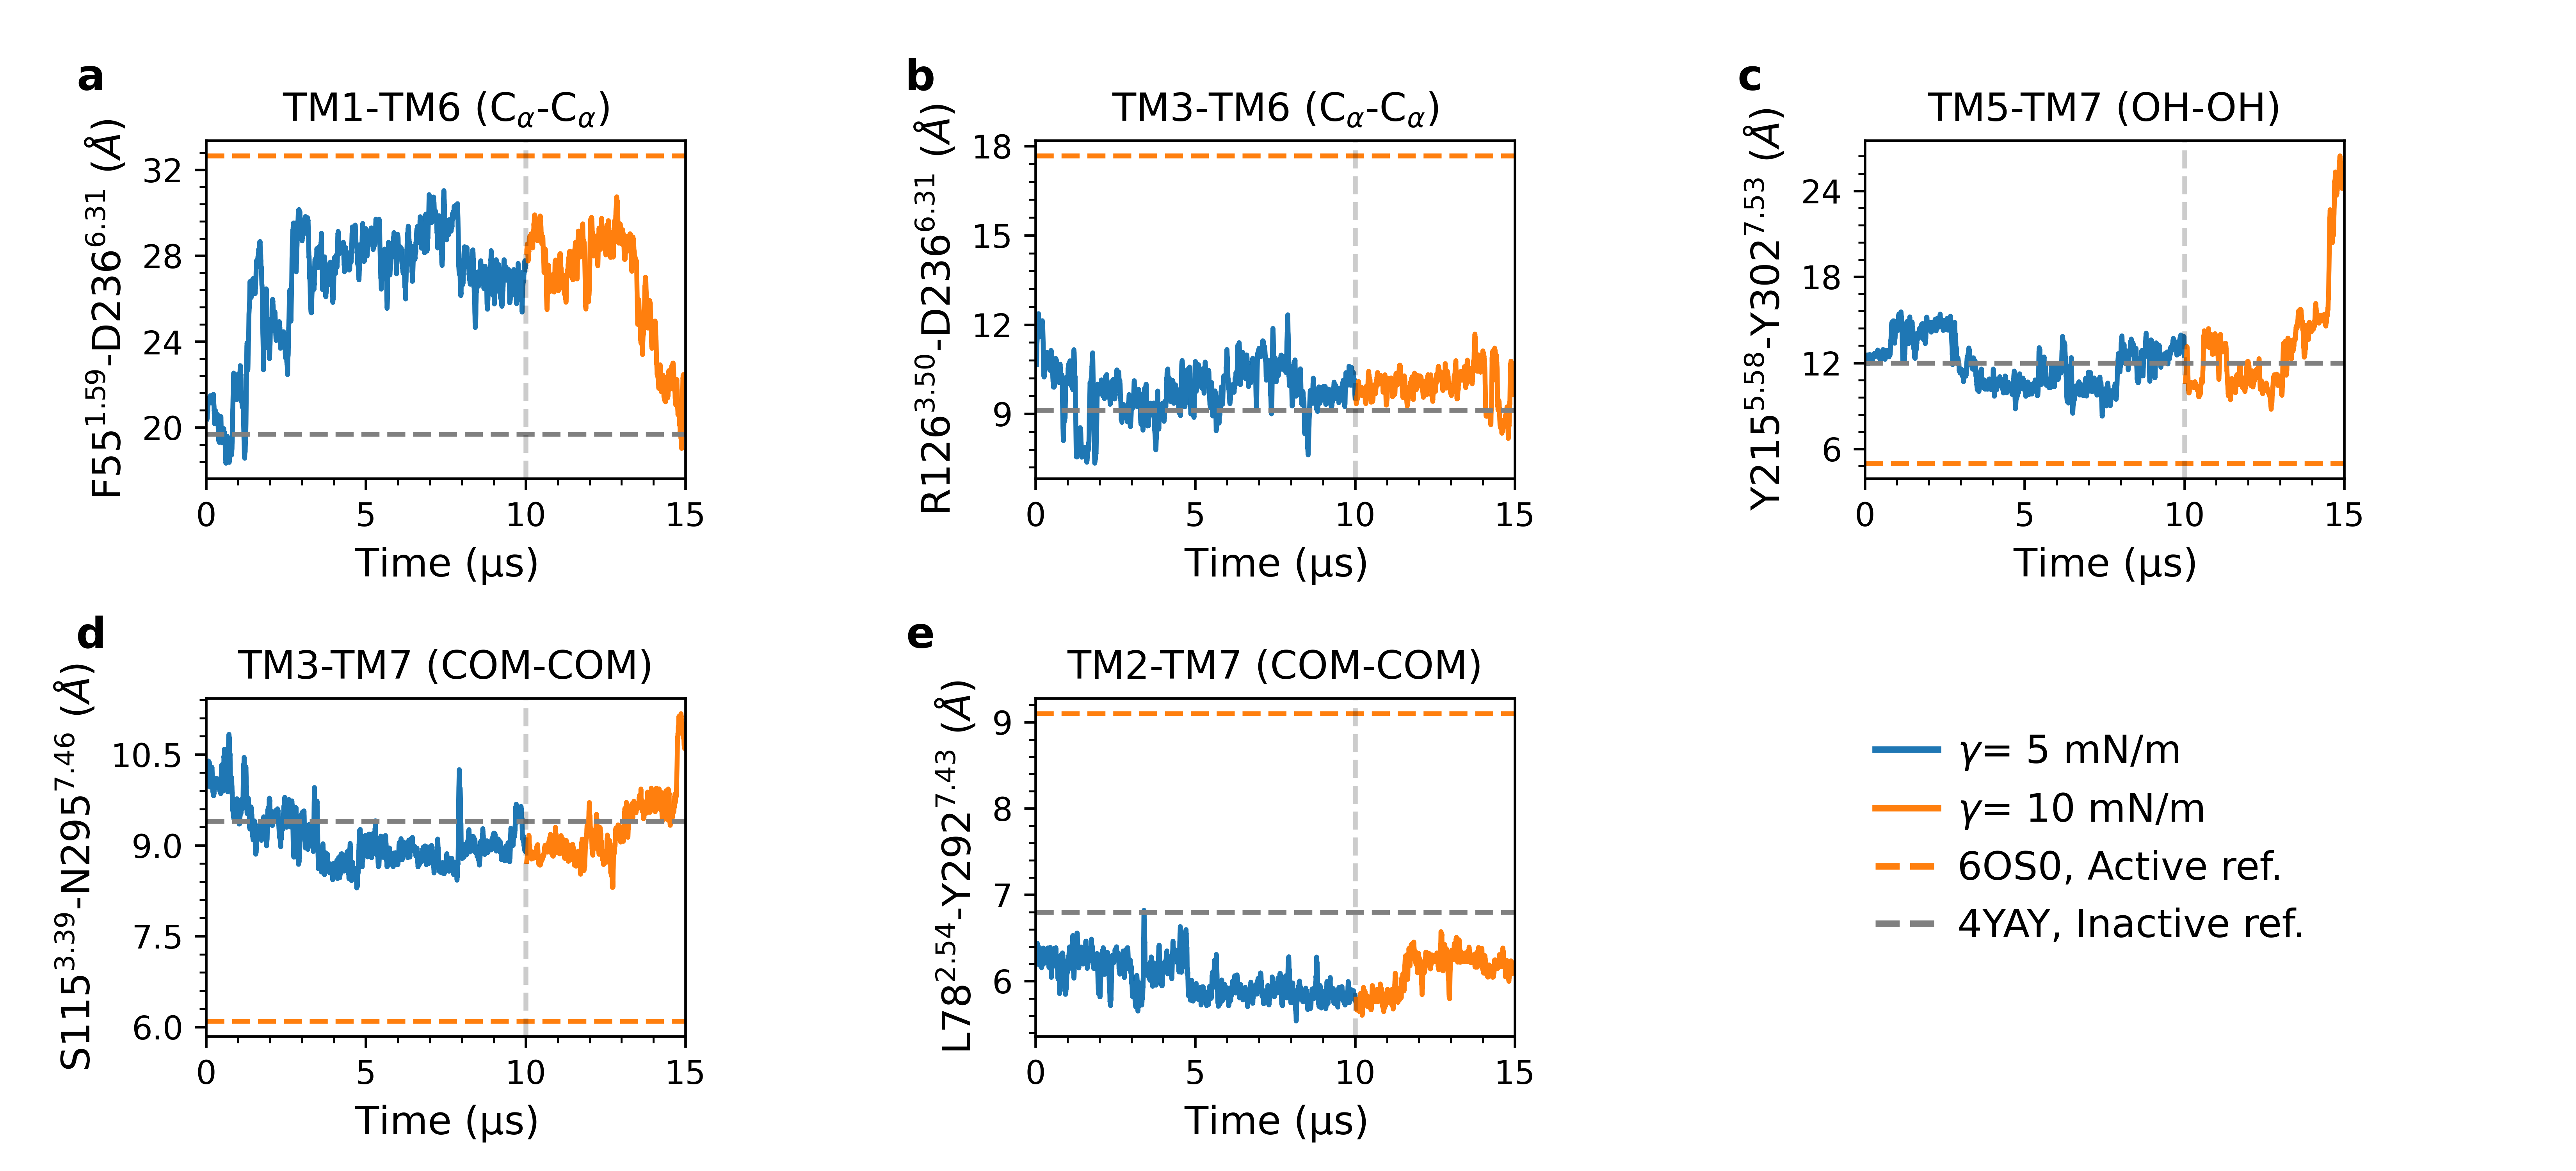

This figure's Python source:
from numpy import *
from matplotlib import *
import matplotlib.pyplot as plt
from matplotlib.ticker import MaxNLocator,MultipleLocator
from matplotlib.ticker import AutoMinorLocator
from matplotlib.patches import Rectangle
#from pandas import rolling_mean
import pandas as pd
import numpy as np
import matplotlib
#/home/bpoudel/projects/gpcr/6do1-active-state/ANTON2/6DO1/SOPC/FNmut
sopc5=pd.read_csv('ST_5_10us', delim_whitespace=True)
sopc5.columns=['time', 'TM1-TM6','TM1-ICL2','TM5-ICL2','TM6-H8', 'TM3-TM6', 'NpxxY','N300_S115', 'L78_Y297','none', 'none']
time1=np.linspace(0,10, len(sopc5))
sopc10=pd.read_csv('ST_10_after_5', delim_whitespace=True)
sopc10.columns=['time', 'TM1-TM6','TM1-ICL2','TM5-ICL2','TM6-H8', 'TM3-TM6', 'NpxxY','N300_S115', 'L78_Y297','none', 'none']
time2=np.linspace(10,15, len(sopc10))

#plt.figure(figsize=(10,10))
ax=plt.subplot(2,3,1)
window=15
ax.plot(time1, sopc5[['TM1-TM6']].rolling(window).mean()*10, label='Rep1')
ax.plot(time2, sopc10[['TM1-TM6']].rolling(window).mean()*10, label='Rep2')
ax.axhline(y=32.65, linestyle='dashed', color='tab:orange', lw=1.5)
ax.axhline(y=19.70, linestyle='dashed', color='0.5',lw=1.5)
#ax.set_ylabel( 'TM1-TM6 Dist. ($\AA$)', fontsize=11)
ax.set_ylabel('F55$^{1.59}$-D236$^{6.31}$ ($\AA$)', fontsize=12)
ax.set_title('TM1-TM6 (C$_\\alpha$-C$_\\alpha$)', fontsize=12)
ax.set_xlabel('Time ($\mathrm{\mu}$s)', fontsize=12)
ax.axvline(x=10, linestyle='dashed', color='black', alpha=0.2)
ax.yaxis.set_major_locator(MaxNLocator(4))
ax.yaxis.set_minor_locator(AutoMinorLocator(5))
ax.xaxis.set_minor_locator(AutoMinorLocator(5))
#ax.set_title('TM1-TM6 (C$_\\alpha$-C$_\\alpha$)', fontsize=12)
#plt.axvline(x=10, linestyle='dashed', color='black', alpha=0.3)
#plt.text('F77A/N111G',bbox_to_anchor=(2,25), fontsize=12)
ax.set_xlim(0,15)


ax1=plt.subplot(2,3,2)
ax1.plot(time1, sopc5[['TM3-TM6']].rolling(window).mean()*10, label='Rep1')
ax1.plot(time2, sopc10[['TM3-TM6']].rolling(window).mean()*10, label='Rep2')
ax1.axhline(y=17.67, linestyle='dashed', color='tab:orange', lw=1.5)
ax1.axhline(y=9.12, linestyle='dashed', color='0.5',lw=1.5)
ax1.set_ylabel('R126$^{3.50}$-D236$^{6.31}$ ($\AA$)', fontsize=12)
ax1.set_title('TM3-TM6 (C$_\\alpha$-C$_\\alpha$)', fontsize=12)
ax1.set_xlabel('Time ($\mathrm{\mu}$s)', fontsize=12)
#ax1.set_ylabel( 'TM3-TM6 Dist. ($\AA$)', fontsize=11)
#plt.xlabel('Time ($\mu$s)', fontsize=15)
#plt.xticks(fontsize=15)
#plt.yticks(fontsize=15)
ax1.axvline(x=10, linestyle='dashed', color='black', alpha=0.2)
ax1.set_xlim(0,15)
ax1.yaxis.set_major_locator(MaxNLocator(4))
ax1.yaxis.set_minor_locator(AutoMinorLocator(5))
ax1.xaxis.set_minor_locator(AutoMinorLocator(5))
#ax1.set_title('TM3-TM6 (C$_\\alpha$-C$_\\alpha$)', fontsize=12)
#plt.xlabel('Time (u"\u03bcs)', fontsize=12)

ax2=plt.subplot(2,3,3)
ax2.plot(time1, sopc5[['NpxxY']].rolling(window).mean()*10, label='Rep1')
ax2.plot(time2, sopc10[['NpxxY']].rolling(window).mean()*10, label='Rep2')
ax2.axhline(y=5, linestyle='dashed', color='tab:orange', lw=1.5)
ax2.axhline(y=12, linestyle='dashed', color='0.5',lw=1.5)
#ax2.set_ylabel( 'NPxxY Dist. ($\AA$)', fontsize=11)
ax2.set_ylabel('Y215$^{5.58}$-Y302$^{7.53}$ ($\AA$)', fontsize=12)
ax2.set_title('TM5-TM7 (OH-OH)', fontsize=12)
ax2.set_xlabel('Time ($\mathrm{\mu}$s)', fontsize=12)
#plt.xlabel('Time ($\mu$s)', fontsize=15)
#plt.xticks(fontsize=15)
ax2.axvline(x=10, linestyle='dashed', color='black', alpha=0.2)
ax2.yaxis.set_major_locator(MaxNLocator(4))
ax2.yaxis.set_minor_locator(AutoMinorLocator(5))
ax2.xaxis.set_minor_locator(AutoMinorLocator(5))
#plt.yticks([2,4,6,8,10,12], fontsize=15)
ax2.set_xlim(0,15)
ax2.set_title('TM5-TM7 (OH-OH)', fontsize=12)

ax3=plt.subplot(2,3,4)
ax3.plot(time1, sopc5[['N300_S115']].rolling(window).mean()*10, label='Rep1')
ax3.plot(time2, sopc10[['N300_S115']].rolling(window).mean()*10, label='Rep2')
#plt.axhline(y=5, linestyle='dashed', color='tab:orange', lw=1.5)
#plt.axhline(y=12, linestyle='dashed', color='0.5',lw=1.5)
ax3.axhline(y=6.1, linestyle='dashed', color='tab:orange', lw=1.5)
ax3.axhline(y=9.4, linestyle='dashed', color='0.5',lw=1.5)
#ax3.set_ylabel( 'TM3-TM7 Dist. ($\AA$)', fontsize=11)
ax3.set_ylabel('S115$^{3.39}$-N295$^{7.46}$ ($\AA$)', fontsize=12)
ax3.set_title('TM3-TM7 (COM-COM)', fontsize=12)
ax3.set_xlabel('Time ($\mathrm{\mu}$s)', fontsize=12)
#ax3.set_xlabel('Time ($\mu$s)', fontsize=15)
#ax3.xticks(fontsize=15)
#plt.yticks([2,4,6,8,10,12], fontsize=15)
ax3.axvline(x=10, linestyle='dashed', color='black', alpha=0.2)
ax3.yaxis.set_major_locator(MaxNLocator(4))
ax3.yaxis.set_minor_locator(AutoMinorLocator(5))
ax3.xaxis.set_minor_locator(AutoMinorLocator(5))
ax3.set_xlim(0,15)
#ax3.set_title('TM3-TM7 (COM-COM)', fontsize=12)

ax4=plt.subplot(2,3,5)
ax4.plot(time1, sopc5[['L78_Y297']].rolling(window).mean()*10, label='$\gamma$= 5 mN/m')
ax4.plot(time2, sopc10[['L78_Y297']].rolling(window).mean()*10, label='$\gamma$= 10 mN/m')
#plt.axhline(y=5, linestyle='dashed', color='tab:orange', lw=1.5)
#plt.axhline(y=12, linestyle='dashed', color='0.5',lw=1.5)
ax4.axhline(y=9.1, linestyle='dashed', color='tab:orange', lw=1.5, label='6OS0, Active ref.')
ax4.axhline(y=6.8, linestyle='dashed', color='0.5',lw=1.5, label='4YAY, Inactive ref.')
#ax4.set_ylabel( 'TM2-TM7 Dist. ($\AA$)', fontsize=11)
ax4.set_ylabel('L78$^{2.54}$-Y292$^{7.43}$ ($\AA$)', fontsize=12)
ax4.set_title('TM2-TM7 (COM-COM)', fontsize=12)
ax4.set_xlabel('Time ($\mathrm{\mu}$s)', fontsize=12)
#ax4.set_xlabel('Time ($\mu$s)', fontsize=15)
ax4.axvline(x=10, linestyle='dashed', color='black', alpha=0.2)
ax4.yaxis.set_major_locator(MaxNLocator(4))
ax4.yaxis.set_minor_locator(AutoMinorLocator(5))
ax4.xaxis.set_minor_locator(AutoMinorLocator(5))
#plt.legend()
ax4.set_xlim(0,15)
leg=ax4.legend(ncol=1,frameon=False,borderpad=None, loc='upper center', bbox_to_anchor=(2.2,1), markerscale=11 ,columnspacing=1, handletextpad=0.5, handlelength=1.6, fontsize=12)
for i in leg.legendHandles:
    i.set_linewidth(2)

#ax4.set_title('TM2-TM7 (COM-COM)', fontsize=12)
ax.text(-0.24, 1.15, 'a', transform=ax.transAxes, ha='center', fontsize=13, fontweight='bold')
ax1.text(-0.24, 1.15, 'b', transform=ax1.transAxes, ha='center', fontsize=13, fontweight='bold')
ax2.text(-0.24, 1.15, 'c', transform=ax2.transAxes, ha='center', fontsize=13, fontweight='bold')
ax3.text(-0.24, 1.15, 'd', transform=ax3.transAxes, ha='center', fontsize=13, fontweight='bold')
ax4.text(-0.24, 1.15, 'e', transform=ax4.transAxes, ha='center', fontsize=13, fontweight='bold')

fig=plt.gcf()

plt.subplots_adjust(top=0.88, bottom=0.115, left=0.08, right=0.91, hspace=0.65, wspace=0.73)
plt.Figure.set_size_inches(fig,(11, 5))
#plt.subplots_adjust(top=0.90, bottom=0.115, left=0.1, right=0.92, hspace=0.4, wspace=0.4)
plt.savefig('Figure_7_SUPP.png', dpi=600)
